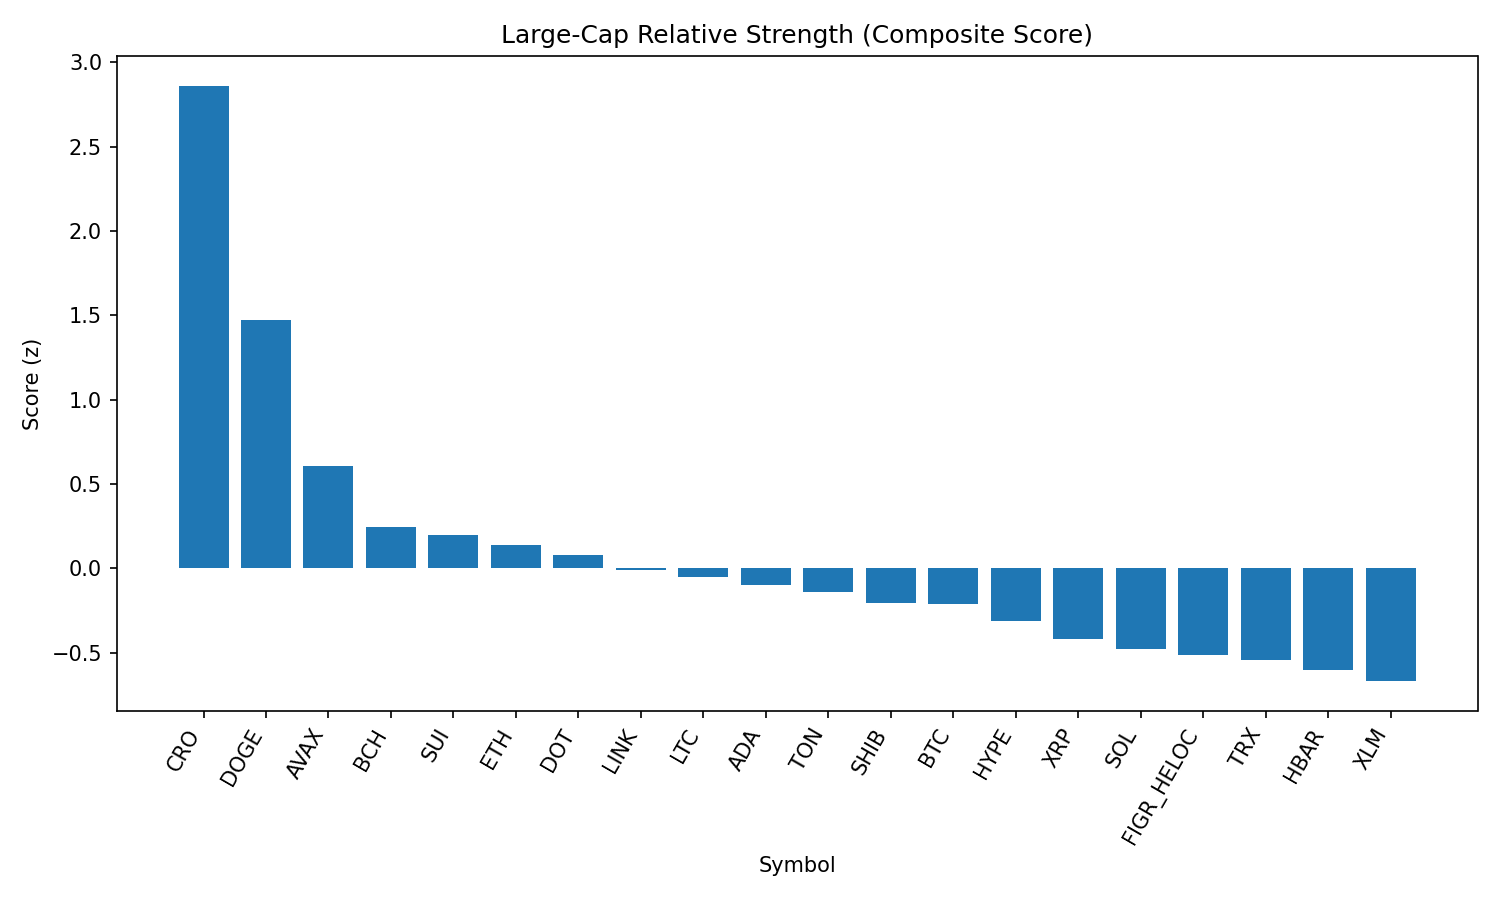

The file beside this chart, header and first rows:
rank, name, symbol, price, pct_1h, pct_24h, pct_7d, pct_1h_vs_btc, pct_24h_vs_btc, pct_7d_vs_btc, market_cap_rank, market_cap, volume_usd, score
1, Cronos, CRO, 0.2797, 1.103, 10.35, 10.7, 0.9001, 9.522, 10.66, 25, 9385930756, 449040596, 2.861
2, Dogecoin, DOGE, 0.2221, 1.239, 4.365, 0.1661, 1.036, 3.54, 0.13, 9, 33564968797, 1756338910, 1.473
3, Avalanche, AVAX, 25.27, 0.2378, 4.933, 2.399, 0.03494, 4.108, 2.363, 23, 10673188011, 813552063, 0.6068
4, Bitcoin Cash, BCH, 598.1, 0.1178, 2.274, 7.643, -0.08507, 1.448, 7.607, 21, 11910243966, 538386948, 0.2444
5, Sui, SUI, 3.39, 0.3649, 3.016, -2.201, 0.1621, 2.191, -2.237, 19, 12120688201, 924614270, 0.1947
6, Ethereum, ETH, 4471, 0.1361, 3.985, -2.972, -0.06675, 3.159, -3.008, 2, 539614704140, 28759990784, 0.1388
7, Polkadot, DOT, 3.89, 0.1983, 2.67, 0.4757, -0.004498, 1.845, 0.4396, 35, 5924682712, 199454886, 0.07539
8, Chainlink, LINK, 23.75, 0.3218, 2.172, -2.429, 0.1189, 1.347, -2.465, 13, 16129261102, 862395282, -0.01123
9, Litecoin, LTC, 112.6, 0.2866, 1.778, -0.9362, 0.08379, 0.9531, -0.9724, 28, 8590162255, 446983815, -0.05188
10, Cardano, ADA, 0.8409, 0.4021, 1.478, -3.62, 0.1992, 0.6528, -3.656, 11, 30685858542, 1182263619, -0.1017
11, Toncoin, TON, 3.19, 0.2599, 1.109, 0.37, 0.05707, 0.2838, 0.3339, 29, 8186610886, 138054687, -0.1405
12, Shiba Inu, SHIB, 1.255e-05, 0.2011, 1.179, 0.08101, -0.001757, 0.3541, 0.04488, 31, 7401104061, 149525362, -0.2038
13, Bitcoin, BTC, 112158, 0.2028, 0.8253, 0.03613, 0.0, 0.0, 0.0, 1, 2232811699580, 37580270654, -0.2111
14, Hyperliquid, HYPE, 45.86, 0.08485, 3.493, -8.657, -0.118, 2.668, -8.693, 17, 12420449765, 312087132, -0.3126
15, XRP, XRP, 2.86, 0.3239, 0.5487, -5.41, 0.1211, -0.2766, -5.446, 3, 170203093871, 4378424156, -0.4223
16, Solana, SOL, 209.6, -0.1111, 1.07, 1.405, -0.314, 0.2445, 1.369, 6, 113465792214, 7353688105, -0.4773
17, Figure Heloc, FIGR_HELOC, 1.001, 0.01591, 0.4593, 0.4113, -0.1869, -0.366, 0.3752, 18, 12263984532, 36103856, -0.5138
18, TRON, TRX, 0.3413, -0.02976, 1.093, -1.745, -0.2326, 0.2679, -1.782, 10, 32318390371, 630852144, -0.5463
19, Hedera, HBAR, 0.2201, 0.1341, 1.649, -9, -0.06877, 0.824, -9.036, 26, 9333195469, 182803738, -0.6027
20, Stellar, XLM, 0.3635, 0.1876, -0.1013, -4.887, -0.01529, -0.9265, -4.923, 22, 11537727109, 200184182, -0.6697
21, BNB, BNB, 853.2, -0.681, 0.1074, -1.221, -0.8838, -0.7178, -1.257, 5, 118755871562, 831876862, -1.39
